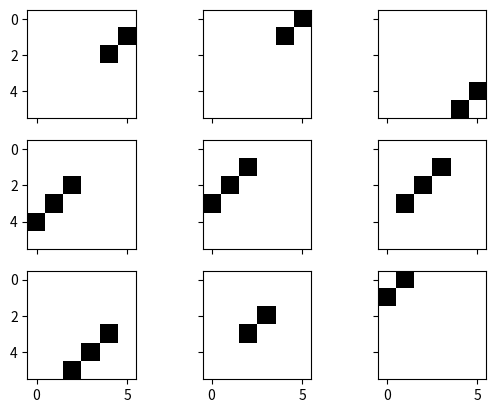

The matplotlib source for this figure:
import numpy as np
import random
import matplotlib.pyplot as plt
import matplotlib.cm as cm
def gen_rand_slash(m=6,n=6,direction='back'):
    '''

    :param m: The m is the number of rows in the image
    :param n:The n is the number of column in the image
    :param direction: back or forward
    :return: can produce a uniformly random forward or backslashed image (i.e., Numpy array) of at least two non-zero pixels
    '''

    assert isinstance(m, int)
    assert isinstance(n, int)
    assert isinstance(direction, str)
    assert n > 1 and m > 1
    assert direction == 'back' or direction == 'forward'
    res = np.zeros((m,n))

    if(direction == 'forward'):
        row = random.choice(range(m - 1))
        col = random.choice(range(1, n))
        len = random.choice(range(2,min(m,n)+1))
        for i in range(len):
            if row <0 or col < 0 or row >= m or col >=n:
                break
            res[row][col] = 1
            row +=1
            col -=1
    else:
        row = random.choice(range(m - 1))
        col = random.choice(range(n - 1))
        len = random.choice(range(2, min(m,n)+1))
        for i in range(len):
            if row <0 or col < 0 or row >= m or col >=n:
                break
            res[row][col] = 1
            row +=1
            col +=1

    return res

fig,axs=plt.subplots(3,3,sharex=True,sharey=True)
for ax in axs.flatten():
    ax.imshow(gen_rand_slash(direction ='forward'), cmap=cm.gray_r)


    # for ax in axs.flatten():
    #
plt.show()